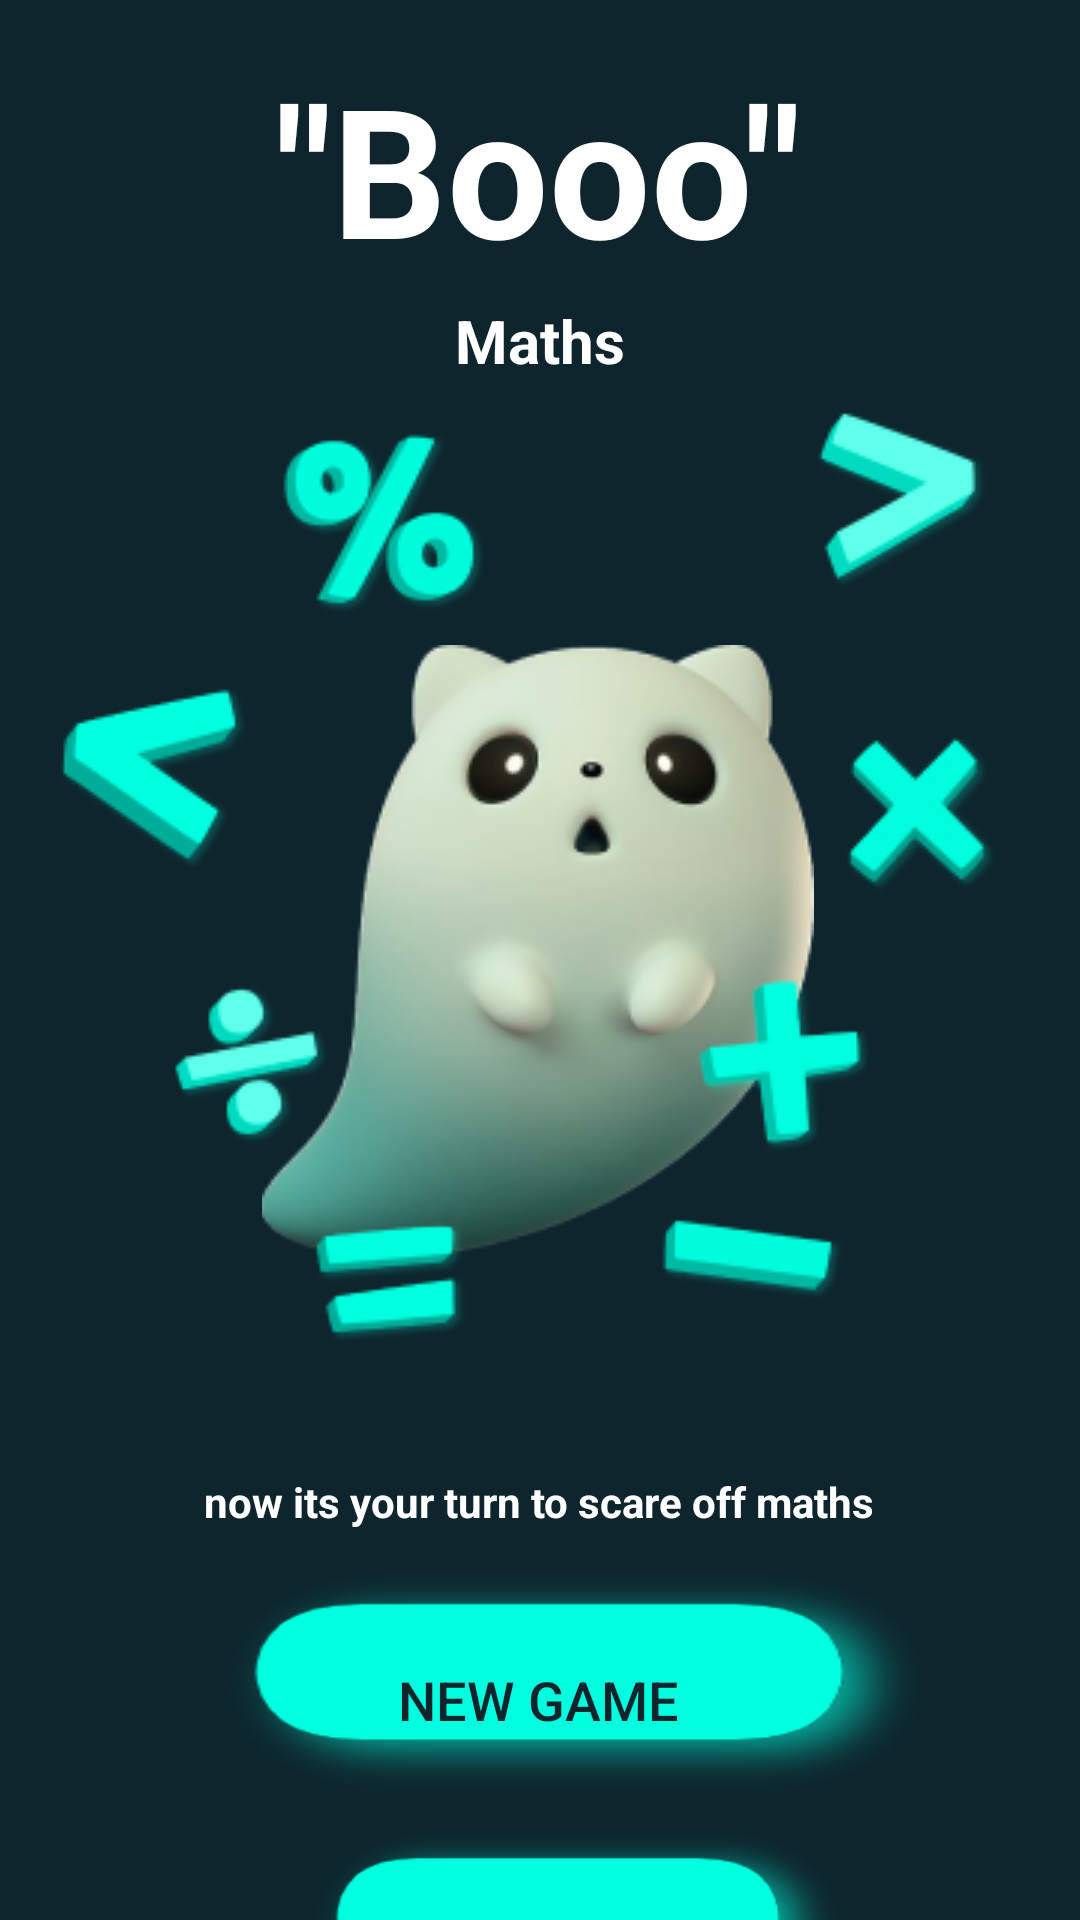

Layout XML and referenced resources for this Android screen:
<!-- AndroidManifest.xml: application theme Theme.MobileCW1 -->
<!-- res/layout/activity_main.xml -->
<?xml version="1.0" encoding="utf-8"?>
<androidx.constraintlayout.widget.ConstraintLayout xmlns:android="http://schemas.android.com/apk/res/android"
    xmlns:app="http://schemas.android.com/apk/res-auto"
    xmlns:tools="http://schemas.android.com/tools"
    android:background="#0E252D"
    android:layout_width="match_parent"
    android:layout_height="match_parent"
    tools:context=".MainActivity">

    <Button
        android:id="@+id/NewGame"
        android:layout_width="250dp"
        android:layout_height="86dp"
        android:layout_marginTop="8dp"
        android:background="@drawable/dropshadow"
        android:paddingEnd="45dp"
        android:paddingBottom="11dp"
        android:text="@string/new_game"
        android:textColor="#0E252D"
        android:textSize="18sp"
        app:layout_constraintEnd_toEndOf="parent"
        app:layout_constraintHorizontal_bias="0.621"
        app:layout_constraintStart_toStartOf="parent"
        app:layout_constraintTop_toBottomOf="@+id/textView4" />

    <Button
        android:id="@+id/About"
        android:layout_width="193dp"
        android:layout_height="77dp"
        android:background="@drawable/dropshadow"
        android:paddingEnd="40dp"
        android:paddingBottom="11dp"
        android:text="@string/about"
        android:textColor="#0E252D"
        android:textSize="16sp"
        app:layout_constraintEnd_toEndOf="parent"
        app:layout_constraintHorizontal_bias="0.577"
        app:layout_constraintStart_toStartOf="parent"
        app:layout_constraintTop_toBottomOf="@+id/NewGame" />

    <TextView
        android:id="@+id/textView2"
        android:layout_width="wrap_content"
        android:layout_height="wrap_content"
        android:layout_marginTop="16dp"
        android:text="@string/title"
        android:textColor="#FFFFFF"
        android:textSize="60sp"
        android:textStyle="bold"
        app:layout_constraintEnd_toEndOf="parent"
        app:layout_constraintHorizontal_bias="0.497"
        app:layout_constraintStart_toStartOf="parent"
        app:layout_constraintTop_toTopOf="parent" />

    <TextView
        android:id="@+id/textView3"
        android:layout_width="wrap_content"
        android:layout_height="wrap_content"
        android:layout_marginTop="4dp"
        android:text="@string/maths"
        android:textColor="#FFFFFF"
        android:textSize="20sp"
        android:textStyle="bold"
        app:layout_constraintEnd_toEndOf="parent"
        app:layout_constraintStart_toStartOf="parent"
        app:layout_constraintTop_toBottomOf="@+id/textView2" />

    <ImageView
        android:id="@+id/imageView"
        android:layout_width="wrap_content"
        android:layout_height="wrap_content"
        android:layout_marginTop="88dp"
        app:layout_constraintEnd_toEndOf="parent"
        app:layout_constraintHorizontal_bias="0.497"
        app:layout_constraintStart_toStartOf="parent"
        app:layout_constraintTop_toBottomOf="@+id/textView3"
        app:srcCompat="@drawable/chaaracter" />

    <TextView
        android:id="@+id/textView4"
        android:layout_width="wrap_content"
        android:layout_height="wrap_content"
        android:layout_marginTop="72dp"
        android:text="@string/now_its_your_turn_to_scare_off_maths"
        android:textColor="#FFFFFF"
        android:textSize="14sp"
        android:textStyle="bold"
        app:layout_constraintEnd_toEndOf="parent"
        app:layout_constraintHorizontal_bias="0.497"
        app:layout_constraintStart_toStartOf="parent"
        app:layout_constraintTop_toBottomOf="@+id/imageView" />

    <ImageView
        android:id="@+id/operimg1"
        android:layout_width="wrap_content"
        android:layout_height="wrap_content"
        android:layout_marginTop="224dp"
        app:layout_constraintEnd_toEndOf="parent"
        app:layout_constraintHorizontal_bias="0.046"
        app:layout_constraintStart_toStartOf="parent"
        app:layout_constraintTop_toTopOf="parent"
        app:srcCompat="@drawable/op7" />

    <ImageView
        android:id="@+id/operimg2"
        android:layout_width="wrap_content"
        android:layout_height="wrap_content"
        android:layout_marginTop="132dp"
        app:layout_constraintEnd_toEndOf="parent"
        app:layout_constraintHorizontal_bias="0.894"
        app:layout_constraintStart_toStartOf="parent"
        app:layout_constraintTop_toTopOf="parent"
        app:srcCompat="@drawable/op6" />

    <ImageView
        android:id="@+id/operimg3"
        android:layout_width="wrap_content"
        android:layout_height="wrap_content"
        android:layout_marginTop="140dp"
        app:layout_constraintEnd_toEndOf="parent"
        app:layout_constraintHorizontal_bias="0.318"
        app:layout_constraintStart_toStartOf="parent"
        app:layout_constraintTop_toTopOf="parent"
        app:srcCompat="@drawable/op8" />

    <ImageView
        android:id="@+id/operimg4"
        android:layout_width="wrap_content"
        android:layout_height="wrap_content"
        android:layout_marginTop="240dp"
        app:layout_constraintEnd_toEndOf="parent"
        app:layout_constraintHorizontal_bias="0.923"
        app:layout_constraintStart_toStartOf="parent"
        app:layout_constraintTop_toTopOf="parent"
        app:srcCompat="@drawable/op1" />

    <ImageView
        android:id="@+id/operimg5"
        android:layout_width="wrap_content"
        android:layout_height="wrap_content"
        android:layout_marginTop="324dp"
        app:layout_constraintEnd_toEndOf="parent"
        app:layout_constraintHorizontal_bias="0.769"
        app:layout_constraintStart_toStartOf="parent"
        app:layout_constraintTop_toTopOf="parent"
        app:srcCompat="@drawable/op5" />

    <ImageView
        android:id="@+id/operimg6"
        android:layout_width="wrap_content"
        android:layout_height="wrap_content"
        android:layout_marginTop="324dp"
        app:layout_constraintEnd_toEndOf="parent"
        app:layout_constraintHorizontal_bias="0.157"
        app:layout_constraintStart_toStartOf="parent"
        app:layout_constraintTop_toTopOf="parent"
        app:srcCompat="@drawable/op3" />

    <ImageView
        android:id="@+id/operimg7"
        android:layout_width="wrap_content"
        android:layout_height="wrap_content"
        android:layout_marginTop="396dp"
        app:layout_constraintEnd_toEndOf="parent"
        app:layout_constraintHorizontal_bias="0.318"
        app:layout_constraintStart_toStartOf="parent"
        app:layout_constraintTop_toTopOf="parent"
        app:srcCompat="@drawable/op4" />

    <ImageView
        android:id="@+id/operimg8"
        android:layout_width="wrap_content"
        android:layout_height="wrap_content"
        android:layout_marginTop="388dp"
        app:layout_constraintEnd_toEndOf="parent"
        app:layout_constraintHorizontal_bias="0.728"
        app:layout_constraintStart_toStartOf="parent"
        app:layout_constraintTop_toTopOf="parent"
        app:srcCompat="@drawable/op2" />

</androidx.constraintlayout.widget.ConstraintLayout>
<!-- resources referenced by this layout -->
<resources>
  <!-- drawable chaaracter: png bitmap (drawable, 34701 bytes) -->
  <!-- drawable dropshadow (drawable) -->
  <?xml version="1.0" encoding="utf-8"?>
  <layer-list xmlns:android="http://schemas.android.com/apk/res/android" >
      <item android:drawable="@drawable/shadow_button" />
      <item android:top="10dp" android:left="2dp" android:right="14dp" android:bottom="19dp">
          <shape android:shape="rectangle">
              <size android:width="55dp"
                  android:height="10dp"/>
              <solid android:color="#00FFFFFF" />
              <corners
                  android:radius="60dp"
                  />
          </shape>
      </item>
  
  </layer-list>
  <!-- drawable op1: png bitmap (drawable, 3699 bytes) -->
  <!-- drawable op2: png bitmap (drawable, 1824 bytes) -->
  <!-- drawable op3: png bitmap (drawable, 3310 bytes) -->
  <!-- drawable op4: png bitmap (drawable, 2970 bytes) -->
  <!-- drawable op5: png bitmap (drawable, 2890 bytes) -->
  <!-- drawable op6: png bitmap (drawable, 3579 bytes) -->
  <!-- drawable op7: png bitmap (drawable, 3731 bytes) -->
  <!-- drawable op8: png bitmap (drawable, 4787 bytes) -->
  <string name="about">About</string>
  <string name="maths">Maths</string>
  <string name="new_game">New Game</string>
  <string name="now_its_your_turn_to_scare_off_maths">now its your turn to scare off maths</string>
  <string name="title">\"Booo\"</string>
  <style name="Theme.MobileCW1" parent="Theme.MaterialComponents.DayNight.DarkActionBar">
          
          <item name="colorPrimary">@color/purple_500</item>
          <item name="colorPrimaryVariant">@color/purple_700</item>
          <item name="colorOnPrimary">@color/white</item>
          
          <item name="colorSecondary">@color/teal_200</item>
          <item name="colorSecondaryVariant">@color/teal_700</item>
          <item name="colorOnSecondary">@color/black</item>
          
          <item name="android:statusBarColor" tools:targetApi="l">?attr/colorPrimaryVariant</item>
          
      </style>
  <color name="purple_500">#00FFDF</color>
  <color name="purple_700">#FF3700B3</color>
  <color name="white">#0E252D</color>
  <color name="teal_200">#FF03DAC5</color>
  <color name="teal_700">#FF018786</color>
  <color name="black">#FF000000</color>
</resources>
